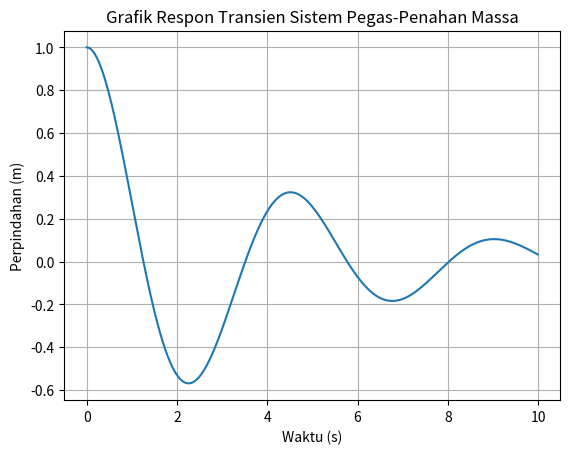

The matplotlib source for this figure:
import numpy as np
import matplotlib.pyplot as plt

def mass_spring_damper(m, c, k, x0, v0, t):
    # Fungsi untuk menghitung perpindahan sistem pegas-penahan massa pada waktu t

    wn = np.sqrt(k / m)  # Frekuensi eigen
    zeta = c / (2 * np.sqrt(m * k))  # Rasio peredaman kritis

    # Mencari koefisien solusi homogen
    if zeta < 1:  # Sistem underdamped
        wd = wn * np.sqrt(1 - zeta**2)  # Frekuensi getaran redaman
        c1 = x0
        c2 = (v0 + zeta * wn * x0) / wd

        x = np.exp(-zeta * wn * t) * (c1 * np.cos(wd * t) + c2 * np.sin(wd * t))

    elif zeta == 1:  # Sistem kritis
        c1 = x0
        c2 = v0 + wn * x0

        x = (c1 + c2 * t) * np.exp(-wn * t)

    else:  # Sistem overdamped
        r1 = -wn * (zeta + np.sqrt(zeta**2 - 1))
        r2 = -wn * (zeta - np.sqrt(zeta**2 - 1))
        A = (v0 - r2 * x0) / (r1 - r2)
        B = (r1 * x0 - v0) / (r1 - r2)

        x = A * np.exp(r1 * t) + B * np.exp(r2 * t)

    return x

# Parameter sistem pegas-penahan massa
m = 1.0  # Massa (kg)
c = 0.5  # Koefisien penahan (Ns/m)
k = 2.0  # Konstanta pegas (N/m)

# Kondisi awal
x0 = 1.0  # Perpindahan awal (m)
v0 = 0.0  # Kecepatan awal (m/s)

# Waktu
dt = 0.01  # Interval waktu
t = np.arange(0.0, 10.0, dt)

# Hitung perpindahan sistem pegas-penahan massa pada waktu t
x = mass_spring_damper(m, c, k, x0, v0, t)

# Plot grafik perpindahan sistem pegas-penahan massa terhadap waktu
plt.plot(t, x)
plt.xlabel('Waktu (s)')
plt.ylabel('Perpindahan (m)')
plt.title('Grafik Respon Transien Sistem Pegas-Penahan Massa')
plt.grid(True)
plt.show()

# Mencari puncak respons
peak_value = np.max(np.abs(x))
print(f'Puncak respons transien: {peak_value:.2f} m')

# Mencari nilai setimbang
steady_state_value = np.mean(x[-int(len(x)/10):])  # Mengambil rata-rata nilai terakhir 10% data
print(f'Nilai setimbang: {steady_state_value:.2f} m')
